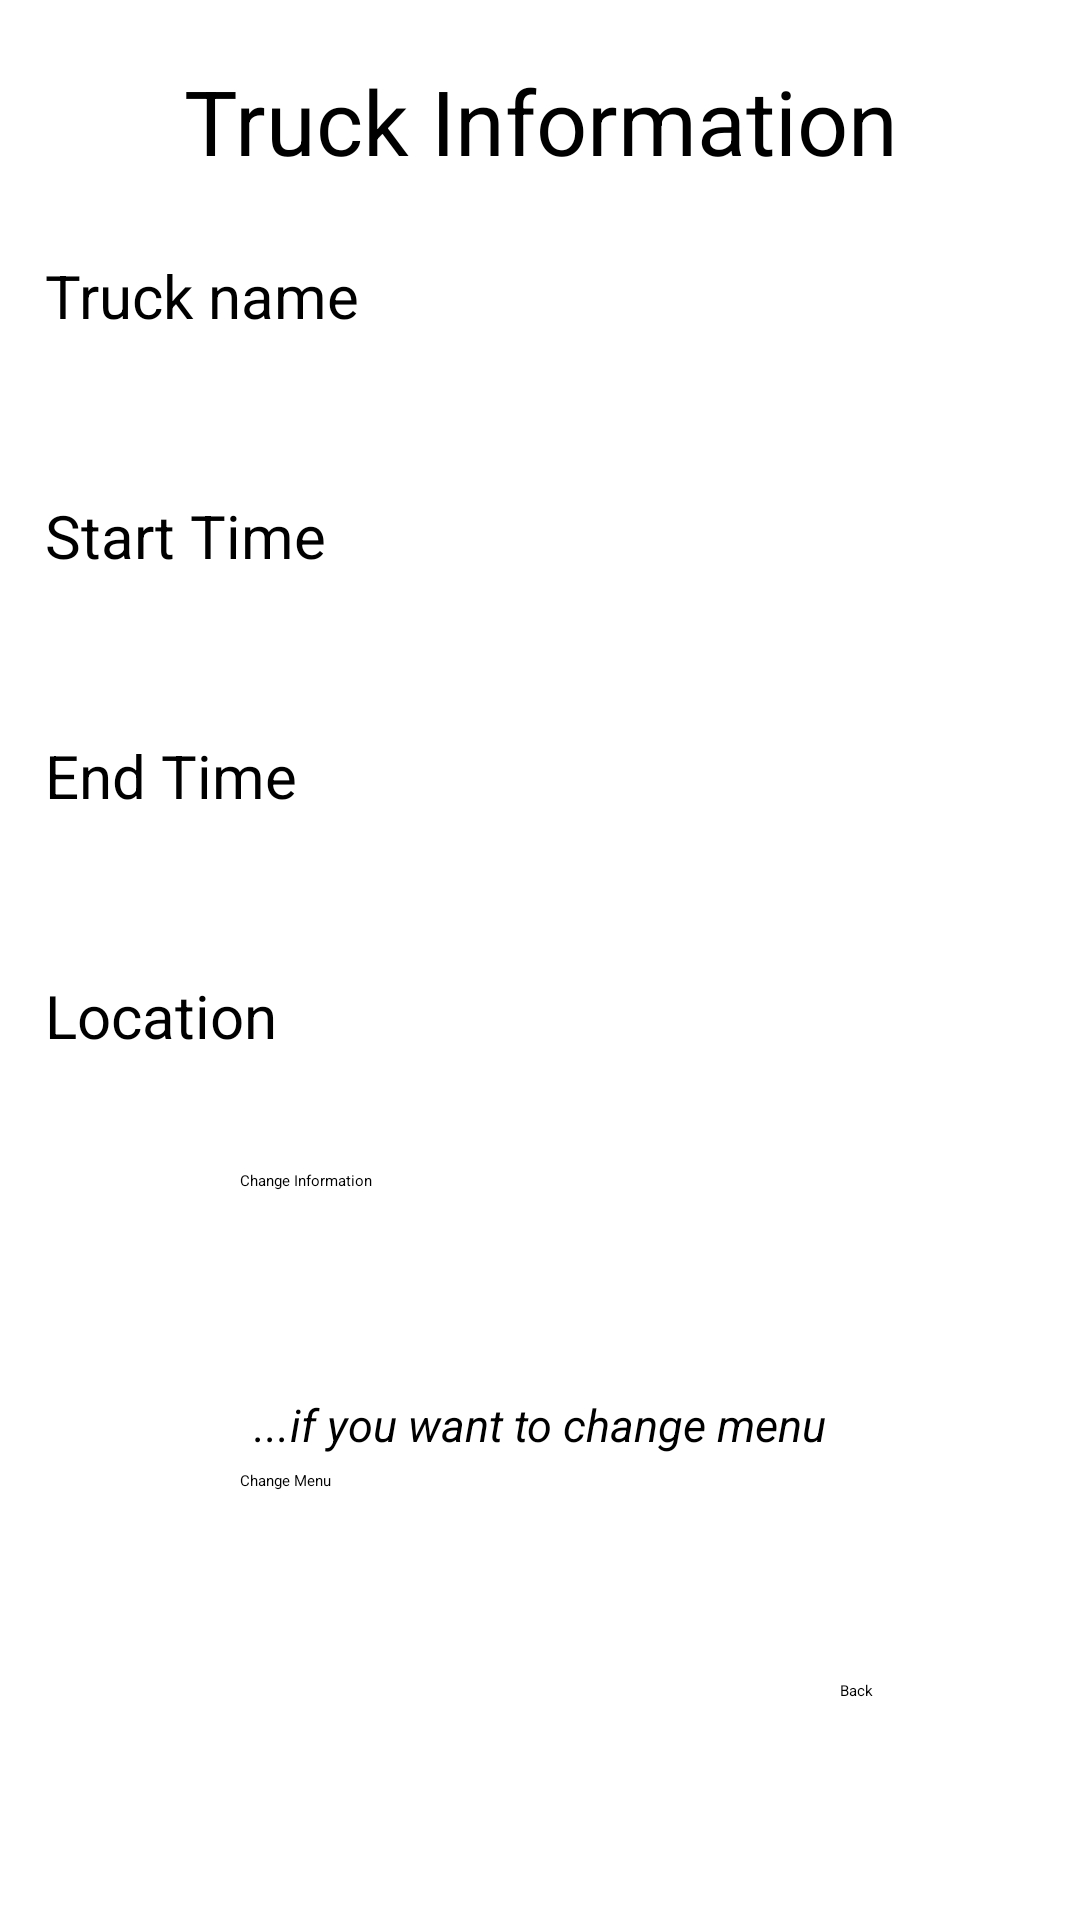

Android layout source for this screen:
<!-- AndroidManifest.xml: application theme Theme.Projectasoulandroid -->
<!-- res/layout/activity_change_truck_info.xml -->
<?xml version="1.0" encoding="utf-8"?>
<LinearLayout xmlns:android="http://schemas.android.com/apk/res/android"
    xmlns:tools="http://schemas.android.com/tools"
    xmlns:app="http://schemas.android.com/apk/res-auto"
    android:layout_width="match_parent"
    android:layout_height="match_parent"
    android:orientation="vertical"
    android:padding="10dp"
    tools:context=".Activities.ChangeTruckInfoActivity">

    <TextView
        android:id="@+id/cti_1"
        android:layout_width="match_parent"
        android:layout_height="40dp"
        android:text="Truck Information"
        android:textColor="@color/black"
        android:textSize="30sp"
        android:layout_marginTop="10dp"
        android:gravity="center" />


    <EditText
        android:id="@+id/cti_tn"
        android:layout_width="match_parent"
        android:layout_height="50dp"
        android:textSize="20sp"
        android:textColor="@color/black"
        android:hint="Truck name"
        android:maxLines="1"
        android:padding="5dp"
        android:layout_marginTop="20dp" />


    <EditText
        android:id="@+id/cti_st"
        android:layout_width="match_parent"
        android:layout_height="50dp"
        android:textSize="20sp"
        android:textColor="@color/black"
        android:hint="Start Time"
        android:maxLines="1"
        android:padding="5dp"
        android:layout_marginTop="30dp" />

    <EditText
        android:id="@+id/cti_et"
        android:layout_width="match_parent"
        android:layout_height="50dp"
        android:textSize="20sp"
        android:textColor="@color/black"
        android:hint="End Time"
        android:maxLines="1"
        android:padding="5dp"
        android:layout_marginTop="30dp" />

    <EditText
        android:id="@+id/cti_location"
        android:layout_width="match_parent"
        android:layout_height="50dp"
        android:textSize="20sp"
        android:textColor="@color/black"
        android:hint="Location"
        android:maxLines="1"
        android:padding="5dp"
        android:layout_marginTop="30dp" />

    <Button
        android:id="@+id/cti_ctib"
        android:layout_width="200dp"
        android:layout_height="50dp"
        android:layout_gravity="center"
        android:text="Change Information"
        android:layout_marginTop="20dp"
        android:backgroundTint="@color/cardview_shadow_start_color" />

    <TextView
        android:id="@+id/cti_2"
        android:layout_width="match_parent"
        android:layout_height="30dp"
        android:text="...if you want to change menu"
        android:textColor="@color/black"
        android:textStyle="italic"
        android:textSize="15sp"
        android:layout_marginTop="20dp"
        android:gravity="center" />

    <Button
        android:id="@+id/cti_cmb"
        android:layout_width="200dp"
        android:layout_height="50dp"
        android:layout_gravity="center"
        android:text="Change Menu"
        android:layout_marginTop="0dp"
        android:backgroundTint="@color/cardview_shadow_start_color" />

    <Button
        android:id="@+id/cti_back"
        android:layout_width="100dp"
        android:layout_height="50dp"
        android:text="Back"
        android:layout_marginTop="20dp"
        android:backgroundTint="@color/cardview_shadow_start_color"
        android:layout_marginStart="270dp" />
</LinearLayout>
<!-- resources referenced by this layout -->
<resources>
  <color name="black">#FF000000</color>
</resources>
